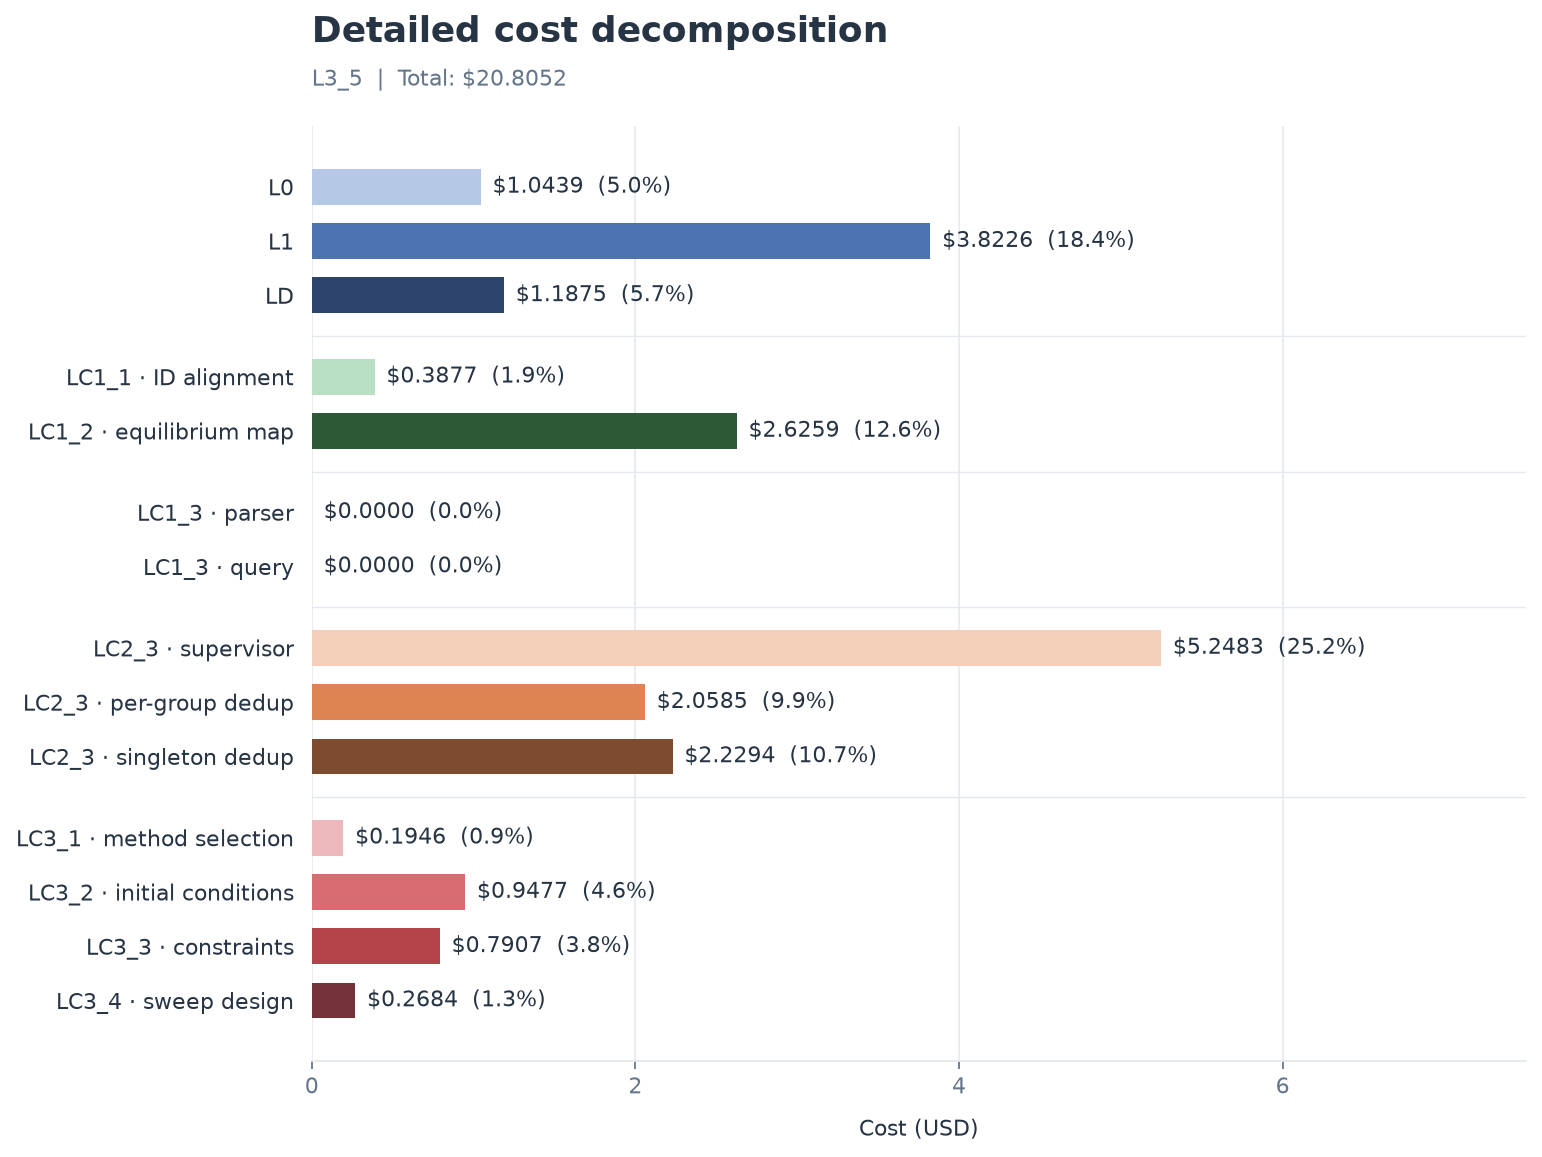

Data behind this chart, as committed beside it:
stage, step, cost_usd, share_percent
L0, L0, 1.044, 5.017
L1, L1, 3.823, 18.37
LD, LD, 1.188, 5.708
LC1, LC1_1 · ID alignment, 0.3877, 1.863
LC1, LC1_2 · equilibrium map, 2.626, 12.62
LC1, LC1_3 · parser, 0.0000, 0.000000
LC1, LC1_3 · query, 0.0000, 0.000000
LC2, LC2_3 · supervisor, 5.248, 25.23
LC2, LC2_3 · per-group dedup, 2.058, 9.894
LC2, LC2_3 · singleton dedup, 2.229, 10.72
LC3, LC3_1 · method selection, 0.1946, 0.9353
LC3, LC3_2 · initial conditions, 0.9477, 4.555
LC3, LC3_3 · constraints, 0.7907, 3.8
LC3, LC3_4 · sweep design, 0.2684, 1.29
